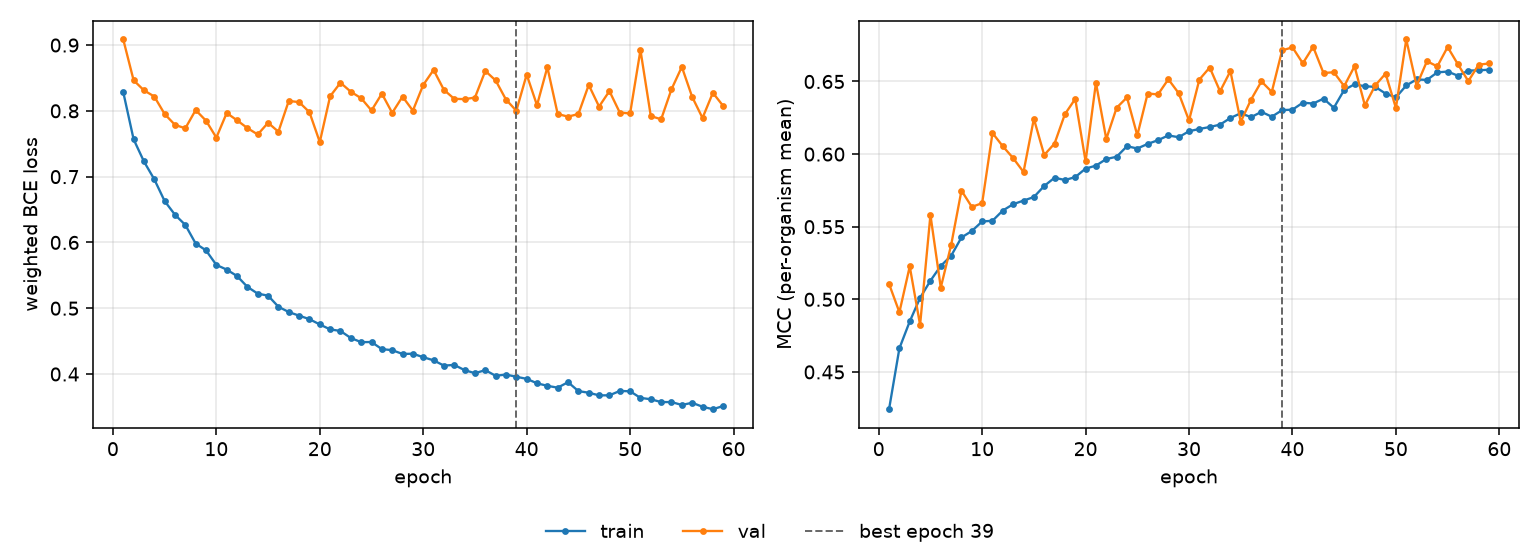

Values plotted in this chart, from the file beside it:
epoch, tr_loss, vl_loss, tr_mcc, vl_mcc, is_best
1, 0.8284, 0.9085, 0.4243, 0.5106, False
2, 0.7568, 0.8465, 0.4663, 0.4911, False
3, 0.723, 0.8312, 0.4848, 0.5227, False
4, 0.6959, 0.8218, 0.501, 0.4823, False
5, 0.6629, 0.7952, 0.5128, 0.5581, False
6, 0.6421, 0.7787, 0.523, 0.5081, False
7, 0.6266, 0.7735, 0.53, 0.5373, False
8, 0.5983, 0.8012, 0.5426, 0.5749, False
9, 0.5879, 0.785, 0.547, 0.5636, False
10, 0.5658, 0.7593, 0.5536, 0.5662, False
11, 0.5587, 0.7967, 0.5541, 0.6145, False
12, 0.5489, 0.7856, 0.5612, 0.6054, False
13, 0.5325, 0.7738, 0.5655, 0.5972, False
14, 0.5222, 0.7641, 0.568, 0.5877, False
15, 0.5191, 0.7819, 0.5704, 0.6243, False
16, 0.5022, 0.7683, 0.578, 0.5994, False
17, 0.4942, 0.8151, 0.5837, 0.6073, False
18, 0.4887, 0.8133, 0.5822, 0.6275, False
19, 0.4834, 0.7979, 0.5842, 0.638, False
20, 0.4753, 0.7526, 0.59, 0.595, False
21, 0.4678, 0.8222, 0.592, 0.6491, False
22, 0.4654, 0.8427, 0.5966, 0.6104, False
23, 0.4547, 0.829, 0.5982, 0.6319, False
24, 0.4484, 0.8192, 0.6054, 0.639, False
25, 0.4486, 0.8006, 0.6039, 0.6129, False
26, 0.4378, 0.8261, 0.607, 0.6417, False
27, 0.4363, 0.7969, 0.6096, 0.6411, False
28, 0.4305, 0.8216, 0.6128, 0.6515, False
29, 0.4308, 0.8003, 0.6116, 0.6419, False
30, 0.4256, 0.8394, 0.6158, 0.6231, False
31, 0.4208, 0.8622, 0.6173, 0.6514, False
32, 0.4128, 0.8319, 0.6187, 0.6596, False
33, 0.4138, 0.8183, 0.6203, 0.6432, False
34, 0.4059, 0.8178, 0.6249, 0.6571, False
35, 0.4012, 0.8202, 0.6281, 0.6223, False
36, 0.4059, 0.8606, 0.6254, 0.6376, False
37, 0.3973, 0.8463, 0.6291, 0.6501, False
38, 0.3992, 0.8171, 0.6257, 0.6428, False
39, 0.3958, 0.8002, 0.6303, 0.6714, True
40, 0.3927, 0.8551, 0.6306, 0.6735, False
41, 0.3859, 0.8085, 0.6354, 0.6625, False
42, 0.382, 0.8664, 0.6348, 0.6738, False
43, 0.3792, 0.7952, 0.6382, 0.6558, False
44, 0.3876, 0.7912, 0.6319, 0.6564, False
45, 0.374, 0.7952, 0.6442, 0.6468, False
46, 0.3715, 0.8393, 0.6481, 0.6605, False
47, 0.3675, 0.8065, 0.6467, 0.6336, False
48, 0.3676, 0.83, 0.6463, 0.6473, False
49, 0.3742, 0.7974, 0.6417, 0.6554, False
50, 0.3737, 0.796, 0.6391, 0.6318, False
51, 0.3637, 0.8923, 0.6472, 0.6789, False
52, 0.3616, 0.7921, 0.6514, 0.6471, False
53, 0.3573, 0.7872, 0.6511, 0.664, False
54, 0.3574, 0.8328, 0.6563, 0.6604, False
55, 0.353, 0.8668, 0.6568, 0.6737, False
56, 0.3562, 0.8212, 0.654, 0.6618, False
57, 0.3503, 0.7892, 0.6575, 0.6502, False
58, 0.3465, 0.8274, 0.6577, 0.6616, False
59, 0.3514, 0.8074, 0.6581, 0.6624, False
